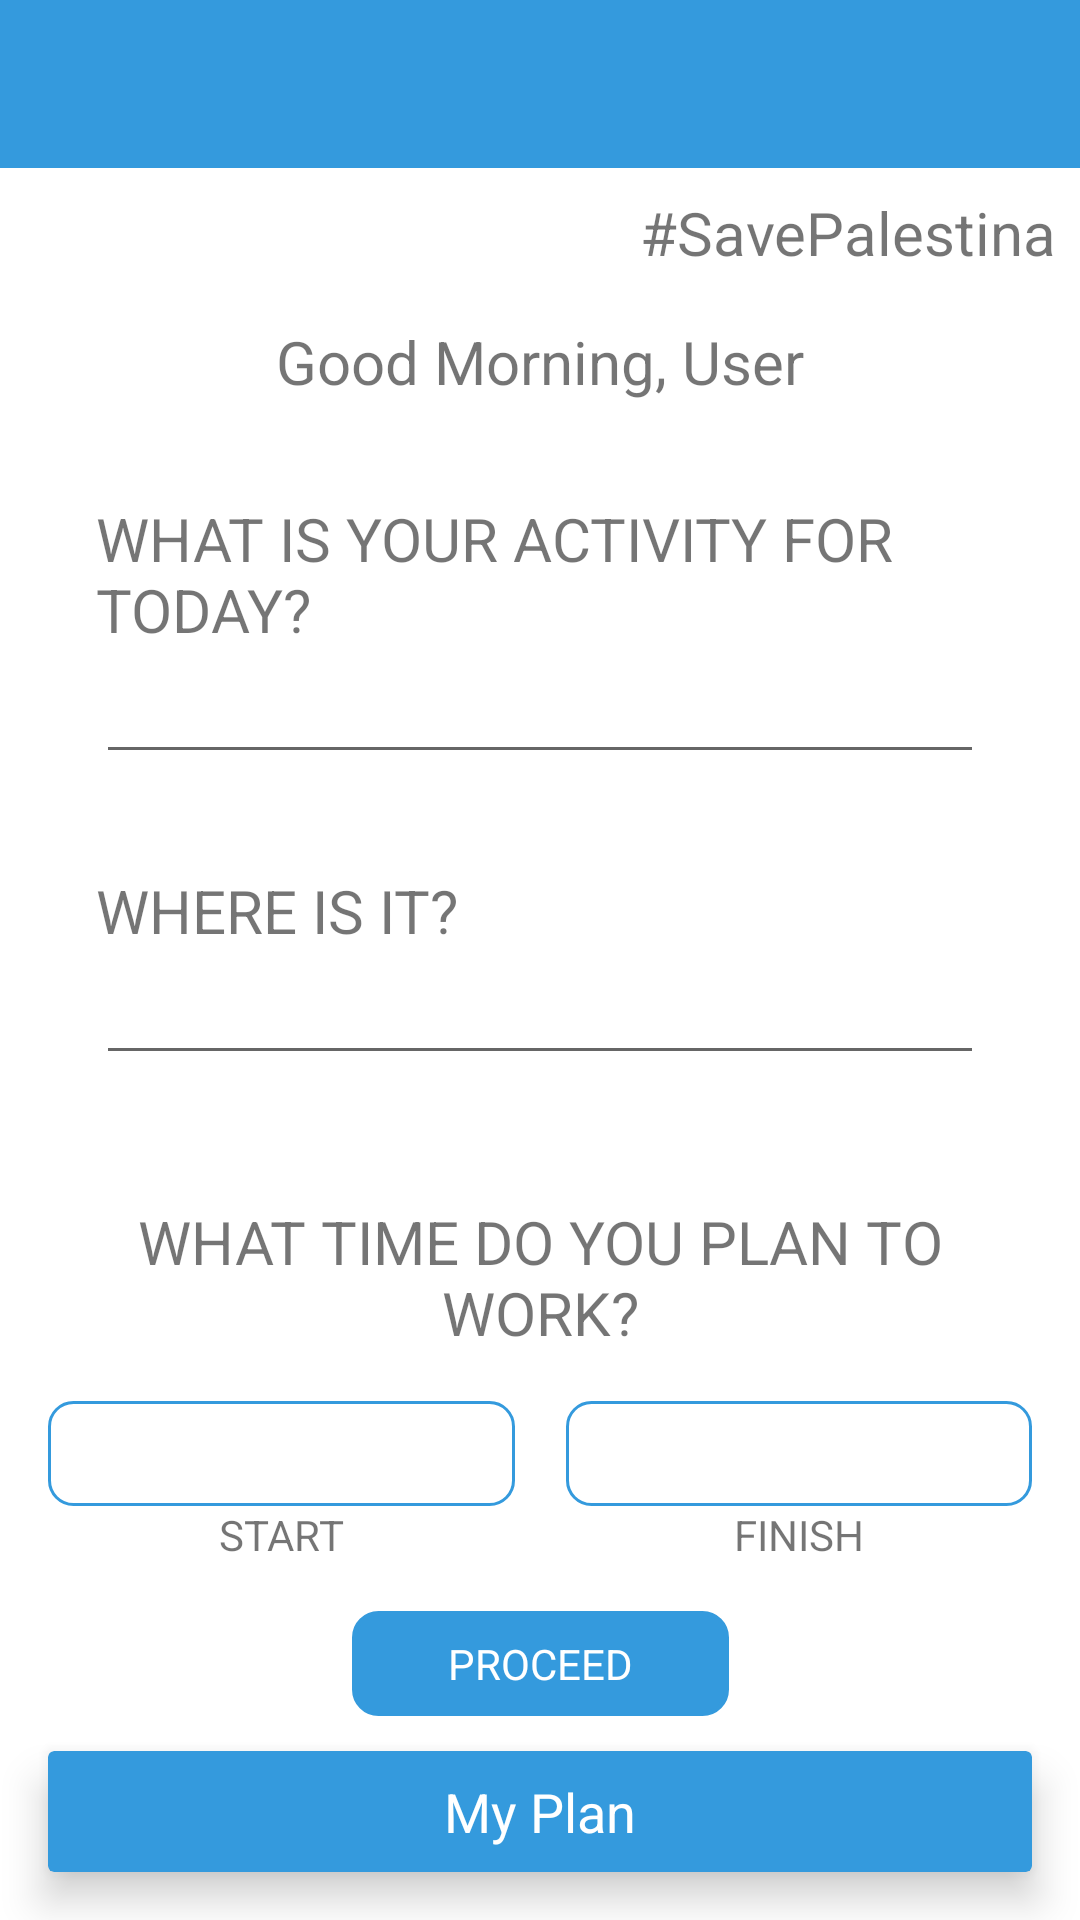

The Android layout XML behind this screen, and the referenced resources:
<!-- AndroidManifest.xml: application theme Theme.DailyActivityPlanner -->
<!-- res/layout/activity_main.xml -->
<?xml version="1.0" encoding="utf-8"?>
<androidx.constraintlayout.widget.ConstraintLayout xmlns:android="http://schemas.android.com/apk/res/android"
    xmlns:app="http://schemas.android.com/apk/res-auto"
    xmlns:tools="http://schemas.android.com/tools"
    android:layout_width="match_parent"
    android:layout_height="match_parent"
    tools:context=".MainActivity">
    <ImageView
        android:alpha="0.35"
        app:layout_constraintEnd_toEndOf="parent"
        app:layout_constraintStart_toStartOf="parent"
        app:layout_constraintBottom_toBottomOf="parent"
        app:layout_constraintTop_toTopOf="parent"
        android:src="@drawable/background"
        android:layout_width="match_parent"
        android:layout_height="wrap_content"/>

    <ScrollView
        android:layout_width="match_parent"
        android:layout_height="0dp"
        app:layout_constraintBottom_toTopOf="@+id/cvMyPlan"
        app:layout_constraintTop_toTopOf="parent">


        <androidx.constraintlayout.widget.ConstraintLayout
            android:layout_width="match_parent"
            android:layout_height="wrap_content">


            <EditText
                android:id="@+id/etActivity"
                android:layout_width="match_parent"
                android:layout_height="wrap_content"
                android:layout_marginStart="@dimen/size_32"
                android:layout_marginEnd="@dimen/size_32"
                android:textAlignment="center"
                app:layout_constraintTop_toBottomOf="@id/tvQuestion" />


            <EditText
                android:id="@+id/etLocation"
                android:layout_width="match_parent"
                android:layout_height="wrap_content"
                android:layout_marginStart="@dimen/size_32"
                android:layout_marginEnd="@dimen/size_32"
                android:textAlignment="center"
                app:layout_constraintTop_toBottomOf="@id/tvQuestionWhere" />

            <TextView
                android:id="@+id/tvTitle"
                android:layout_width="wrap_content"
                android:layout_height="wrap_content"
                android:layout_marginTop="@dimen/size_16"
                android:text="Good Morning, User"
                android:textSize="@dimen/text_20"
                app:layout_constraintLeft_toLeftOf="parent"
                app:layout_constraintRight_toRightOf="parent"
                app:layout_constraintTop_toBottomOf="@id/tvSave" />
            <TextView
                android:id="@+id/tvSave"
                android:layout_width="wrap_content"
                android:layout_height="wrap_content"
                android:layout_marginTop="@dimen/size_8"
                android:layout_marginEnd="@dimen/size_8"
                android:text="#SavePalestina"
                android:textSize="@dimen/text_20"
                app:layout_constraintRight_toRightOf="parent"
                app:layout_constraintTop_toBottomOf="@id/toolbar" />

            <TextView
                android:id="@+id/tvQuestion"
                android:layout_width="match_parent"
                android:layout_height="wrap_content"
                android:layout_margin="@dimen/size_32"
                android:layout_marginTop="@dimen/size_8"
                android:text="What is your activity for today?"
                android:textAllCaps="true"
                android:textSize="@dimen/text_20"
                app:layout_constraintLeft_toLeftOf="parent"
                app:layout_constraintRight_toRightOf="parent"
                app:layout_constraintTop_toBottomOf="@id/tvTitle" />
            <TextView
                android:id="@+id/tvQuestionWhere"
                android:layout_width="match_parent"
                android:layout_height="wrap_content"
                android:layout_margin="@dimen/size_32"
                android:layout_marginTop="@dimen/size_8"
                android:text="Where is it?"
                android:textAllCaps="true"
                android:textSize="@dimen/text_20"
                app:layout_constraintLeft_toLeftOf="parent"
                app:layout_constraintRight_toRightOf="parent"
                app:layout_constraintTop_toBottomOf="@id/etActivity" />

            <TextView
                android:id="@+id/tvQuestionTime"
                android:layout_width="match_parent"
                android:layout_height="wrap_content"
                android:layout_margin="@dimen/size_42"
                android:layout_marginTop="@dimen/size_8"
                android:text="What time do you plan to work?"
                android:textAlignment="center"
                android:textAllCaps="true"
                android:textSize="@dimen/text_20"
                app:layout_constraintLeft_toLeftOf="parent"
                app:layout_constraintRight_toRightOf="parent"
                app:layout_constraintTop_toBottomOf="@id/etLocation" />

            <TextView
                android:id="@+id/tvProceed"
                android:layout_marginTop="@dimen/size_16"
                android:paddingEnd="@dimen/size_32"
                android:paddingStart="@dimen/size_32"
                android:paddingBottom="@dimen/size_8"
                android:paddingTop="@dimen/size_8"
                android:layout_width="wrap_content"
                android:layout_height="wrap_content"
                android:background="@drawable/background_blue_corner_8"
                android:text="Proceed"
                android:textAllCaps="true"
                android:textColor="@color/white"
                app:layout_constraintEnd_toEndOf="parent"
                app:layout_constraintStart_toStartOf="parent"
                app:layout_constraintTop_toBottomOf="@+id/clTime" />


            <androidx.appcompat.widget.Toolbar
                android:id="@+id/toolbar"
                android:layout_width="match_parent"
                android:layout_height="wrap_content"
                android:background="@color/colorAccent"
                app:layout_constraintTop_toTopOf="parent" />

            <androidx.constraintlayout.widget.ConstraintLayout
                android:id="@+id/clTime"
                android:layout_width="match_parent"
                android:layout_height="wrap_content"
                android:layout_marginStart="@dimen/size_16"
                android:layout_marginEnd="@dimen/size_16"
                app:layout_constraintTop_toBottomOf="@+id/tvQuestionTime">

                <TextView
                    android:textAlignment="center"
                    android:id="@+id/tvStartTime"
                    android:layout_width="0dp"
                    android:layout_height="wrap_content"
                    android:layout_marginTop="@dimen/size_16"
                    android:layout_marginEnd="@dimen/size_8"
                    android:background="@drawable/background_white_corner_8_border_blue"
                    android:padding="@dimen/size_8"
                    app:layout_constraintEnd_toStartOf="@id/divider"
                    app:layout_constraintStart_toStartOf="parent"
                    app:layout_constraintTop_toTopOf="parent" />

                <TextView
                    android:textAlignment="center"
                    android:id="@+id/tvEndTime"
                    android:layout_width="0dp"
                    android:layout_height="wrap_content"
                    android:layout_marginStart="@dimen/size_8"
                    android:layout_marginTop="@dimen/size_16"
                    android:background="@drawable/background_white_corner_8_border_blue"
                    android:padding="@dimen/size_8"
                    app:layout_constraintEnd_toEndOf="parent"
                    app:layout_constraintStart_toEndOf="@id/divider"
                    app:layout_constraintTop_toTopOf="parent" />

                <TextView
                    android:layout_width="wrap_content"
                    android:layout_height="wrap_content"
                    android:text="Start"
                    android:textAllCaps="true"
                    app:layout_constraintEnd_toEndOf="@id/tvStartTime"
                    app:layout_constraintStart_toStartOf="@id/tvStartTime"
                    app:layout_constraintTop_toBottomOf="@+id/tvStartTime" />

                <TextView
                    android:layout_width="wrap_content"
                    android:layout_height="wrap_content"
                    android:text="FINISH"
                    android:textAllCaps="true"
                    app:layout_constraintEnd_toEndOf="@id/tvEndTime"
                    app:layout_constraintStart_toStartOf="@id/tvEndTime"
                    app:layout_constraintTop_toBottomOf="@+id/tvEndTime" />

                <View
                    android:id="@+id/divider"
                    android:layout_width="1dp"
                    android:layout_height="1dp"
                    app:layout_constraintEnd_toEndOf="parent"
                    app:layout_constraintStart_toStartOf="parent"
                    app:layout_constraintTop_toTopOf="parent" />

            </androidx.constraintlayout.widget.ConstraintLayout>
        </androidx.constraintlayout.widget.ConstraintLayout>
    </ScrollView>

    <androidx.cardview.widget.CardView
        android:id="@+id/cvMyPlan"
        android:layout_width="match_parent"
        android:layout_height="wrap_content"
        android:layout_margin="@dimen/size_16"
        app:cardBackgroundColor="@color/colorAccent"
        app:cardElevation="@dimen/size_8"
        app:layout_constraintBottom_toBottomOf="parent">


        <androidx.constraintlayout.widget.ConstraintLayout
            android:layout_width="match_parent"
            android:layout_height="wrap_content"
            android:padding="@dimen/size_8">

            <ImageView
                android:layout_width="@dimen/size_24"
                android:layout_height="@dimen/size_24"
                android:src="@drawable/ic_baseline_navigate_next_24"
                app:layout_constraintBottom_toBottomOf="parent"
                app:layout_constraintEnd_toEndOf="parent"
                app:layout_constraintTop_toTopOf="parent" />

            <TextView
                android:layout_width="wrap_content"
                android:layout_height="wrap_content"
                android:text="My Plan"
                android:textSize="@dimen/size_18"
                android:textColor="@color/white"
                app:layout_constraintBottom_toBottomOf="parent"
                app:layout_constraintEnd_toEndOf="parent"
                app:layout_constraintStart_toStartOf="parent"
                app:layout_constraintTop_toTopOf="parent" />
        </androidx.constraintlayout.widget.ConstraintLayout>

    </androidx.cardview.widget.CardView>

</androidx.constraintlayout.widget.ConstraintLayout>
<!-- resources referenced by this layout -->
<resources>
  <color name="colorAccent">#349ADD</color>
  <color name="white">#FFFFFFFF</color>
  <dimen name="size_16">16dp</dimen>
  <dimen name="size_18">18dp</dimen>
  <dimen name="size_24">24dp</dimen>
  <dimen name="size_32">32dp</dimen>
  <dimen name="size_42">42dp</dimen>
  <dimen name="size_8">8dp</dimen>
  <dimen name="text_20">20sp</dimen>
  <!-- drawable background_blue_corner_8 (drawable) -->
  <?xml version="1.0" encoding="utf-8"?>
  <layer-list xmlns:android="http://schemas.android.com/apk/res/android">
  
      
      <item>
          <shape>
              <solid android:angle="270.0" android:color="@color/colorAccent"/>
  
              <corners android:radius="@dimen/size_8"/>
              <stroke android:width="1.5dp"
                  android:color="@color/colorAccent"/>
          </shape>
      </item>
  
  
  </layer-list>
  <!-- drawable background_white_corner_8_border_blue (drawable) -->
  <?xml version="1.0" encoding="utf-8"?>
  <layer-list xmlns:android="http://schemas.android.com/apk/res/android">
  
      
      <item>
          <shape>
              <solid android:angle="270.0" android:color="@color/white"/>
  
              <corners android:radius="@dimen/size_8"/>
              <stroke android:width="1dp"
                  android:color="@color/colorAccent"/>
          </shape>
      </item>
  
  
  </layer-list>
  <style name="Theme.DailyActivityPlanner" parent="Theme.MaterialComponents.DayNight.NoActionBar">
          
          <item name="colorPrimary">@color/purple_500</item>
          <item name="colorPrimaryVariant">@color/purple_700</item>
          <item name="colorOnPrimary">@color/white</item>
          
          <item name="colorSecondary">@color/teal_200</item>
          <item name="colorSecondaryVariant">@color/teal_700</item>
          <item name="colorOnSecondary">@color/black</item>
          
          <item name="android:statusBarColor" tools:targetApi="l">?attr/colorPrimaryVariant</item>
          
      </style>
  <color name="purple_500">#FF6200EE</color>
  <color name="purple_700">#FF3700B3</color>
  <color name="teal_200">#FF03DAC5</color>
  <color name="teal_700">#FF018786</color>
  <color name="black">#FF000000</color>
</resources>
